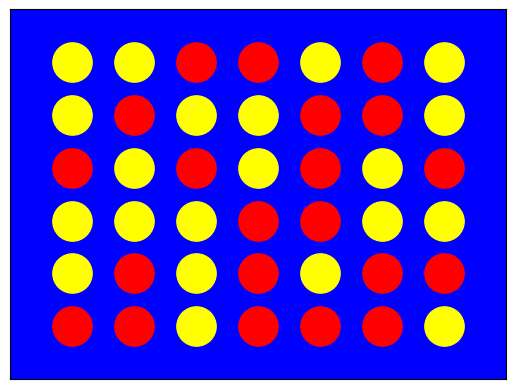

The script that saved this image:
# -*- coding: utf-8 -*-
"""
Created on Sat Nov  4 22:07:17 2023

[redacted]
"""

import numpy as np
import matplotlib.pyplot as plt


class Game:
    
    """
    This class contains everything for a game of connect 4.
    
    """
    
    
    def __init__(self):
        
        self.board = np.zeros((6,7))
        self.winner = 0
    
    
    def get_board(self):
        
        return self.board
    
    def get_winner(self):
        
        return self.winner
    
    def set_board(self, position):
        
        if position.shape == (6,7):        
            self.board = position
        else:
            print('this is not a valid position...')
    
    def move_possible(self, move):
        
        if self.board[5][move] == 0:
            return True
        else:
            return False
    
    def get_possible_moves(self):
        
        possible_moves = np.where(self.board[5] == 0)[0]
        return possible_moves
        
    def draw(self):
        
        if not self.gameOver() and np.all(self.board[5] != 0):
            return True
        else:
            return False
        
    def do_move(self, move, player):
        
        """
        Parameters
        -------------------
        move: number between 0 and 6 that denotes the column
        player: 1 or -1 for eather of both players
        
        """
        
        if self.move_possible(move):          
            for row in range(6):
                if self.board[row][move] == 0:
                    self.board[row][move] = player
                    break
    
    def gameOver(self):
        
        # check rows:
        for row in range(6):
            for column in range(4):
                board_help = self.board[row, column:column+4]
                if abs(np.sum(board_help)) == 4:
                    self.winner = np.sign(board_help[0])
                    return True
                
                
        # check columns:
        for column in range(7):
            for row in range(3):
                board_help = self.board.T[column, row: row+4]
                if abs(np.sum(board_help)) == 4:
                    self.winner = np.sign(board_help[0])
                    return True
        
        # check diagonals:
        for row in range(3):
            for column in range(4):
                board_help = self.board[row:row+4,column:column+4]
                trace = np.trace(board_help)
                trace_off = np.trace(np.flip(board_help, 0))
                
                if abs(trace) == 4:
                    self.winner = np.sign(trace)
                    return True
                elif abs(trace_off) == 4:
                    self.winner = np.sign(trace_off)
                    return True

        return False
    
    def do_random_move(self, player):
        
        if self.draw():
            print('The game is draw')
            return self.board
        
        move = np.random.choice(self.get_possible_moves())
        
        self.do_move(move, player)
        
    def do_rollout(self, start_player):
        
        while not self.gameOver() and not self.draw():
            self.do_random_move(start_player)
            if self.gameOver() or self.draw():
                return self.board
            self.do_random_move(start_player * -1)
            if self.gameOver() or self.draw():
                return self.board
        
    def show_board(self):
        
        
        ax = plt.axes()

        ax.set_facecolor('blue')
        colors = ['yellow' , 'red']
        for row in range(6):
            for column in range(7):
                if self.board[row][column] == 0:
                    continue
                else:
                    plt.scatter(column, row, color=colors[int((self.board[row][column] + 1)/2)], s = 800)
                
        plt.tick_params(left = False, right = False , labelleft = False , 
                labelbottom = False, bottom = False) 
        
        plt.xlim([-1, 7])
        plt.ylim([-1, 6])
            
            
                
            
        
            
            
    
    
    
if __name__ == '__main__':
    
    draw = 0
    while draw == 0:
        g = Game()
        g.do_rollout(1)
        if g.draw():
            draw = 1
    
    g.show_board()
    print(g.draw())
    
    
    